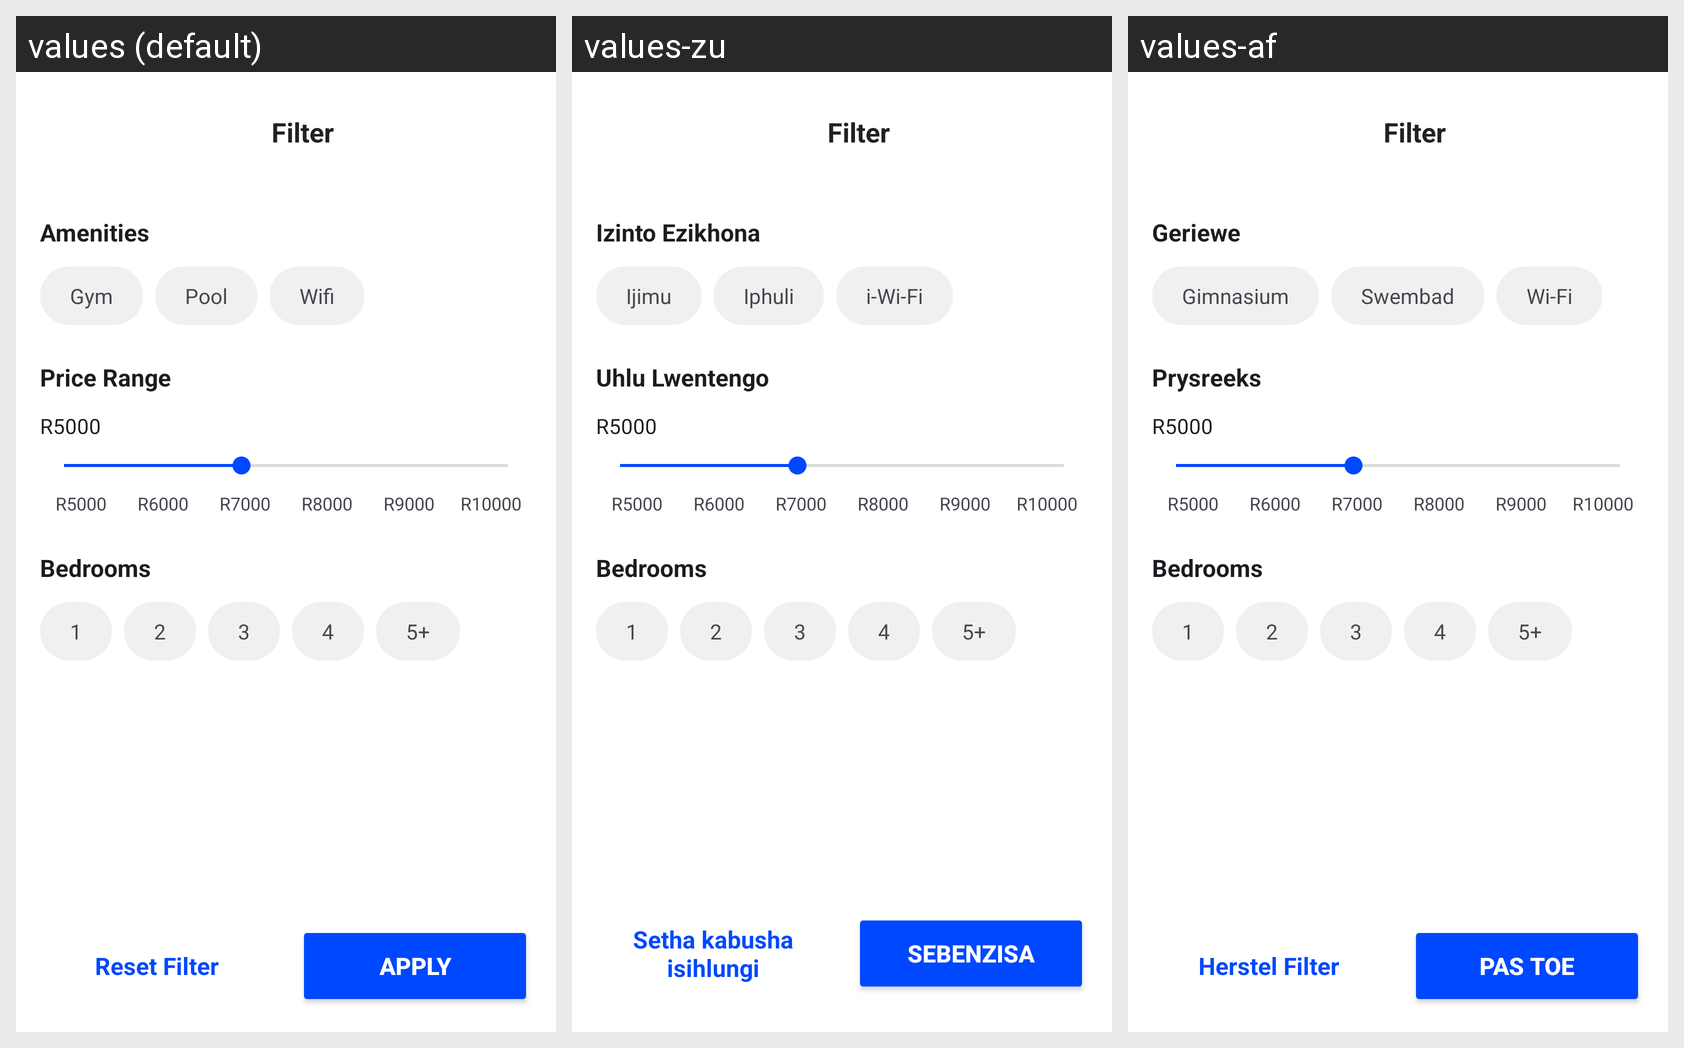

Translations of the strings shown on this Android screen, per locale in the grid:
Android screen res/layout/activity_filter.xml rendered under 3 locales, left to right: values (default), values-zu, values-af. Device: Nexus 5 (rendered at 1080×1920; each locale shown at half size, 540×960, under a caption strip naming it); theme Theme.Nestify.
Strings drawn on this screen, with the default value and each locale's value (text and hints the layout hard-codes, and strings that could not be matched under every locale, appear in the picture but are not listed):

amenities
  values: Amenities
  values-zu: Izinto Ezikhona
  values-af: Geriewe

gym
  values: Gym
  values-zu: Ijimu
  values-af: Gimnasium

pool
  values: Pool
  values-zu: Iphuli
  values-af: Swembad

wifi
  values: Wifi
  values-zu: i-Wi-Fi
  values-af: Wi-Fi

price_range
  values: Price Range
  values-zu: Uhlu Lwentengo
  values-af: Prysreeks

price_r600
  values: R5000
  values-zu: R5000
  values-af: R5000

price_r1500
  values: R6000
  values-zu: R6000
  values-af: R6000

price_r2000
  values: R7000
  values-zu: R7000
  values-af: R7000

price_r2500
  values: R8000
  values-zu: R8000
  values-af: R8000

price_r3000
  values: R9000
  values-zu: R9000
  values-af: R9000

price_r5000
  values: R10000
  values-zu: R10000
  values-af: R10000

bedroom_1
  values: 1
  values-zu: 1
  values-af: 1

bedroom_2
  values: 2
  values-zu: 2
  values-af: 2

bedroom_3
  values: 3
  values-zu: 3
  values-af: 3

bedroom_4
  values: 4
  values-zu: 4
  values-af: 4

bedroom_5_plus
  values: 5+
  values-zu: 5+
  values-af: 5+

reset_filter
  values: Reset Filter
  values-zu: Setha kabusha isihlungi
  values-af: Herstel Filter

apply
  values: Apply
  values-zu: Sebenzisa
  values-af: Pas toe
